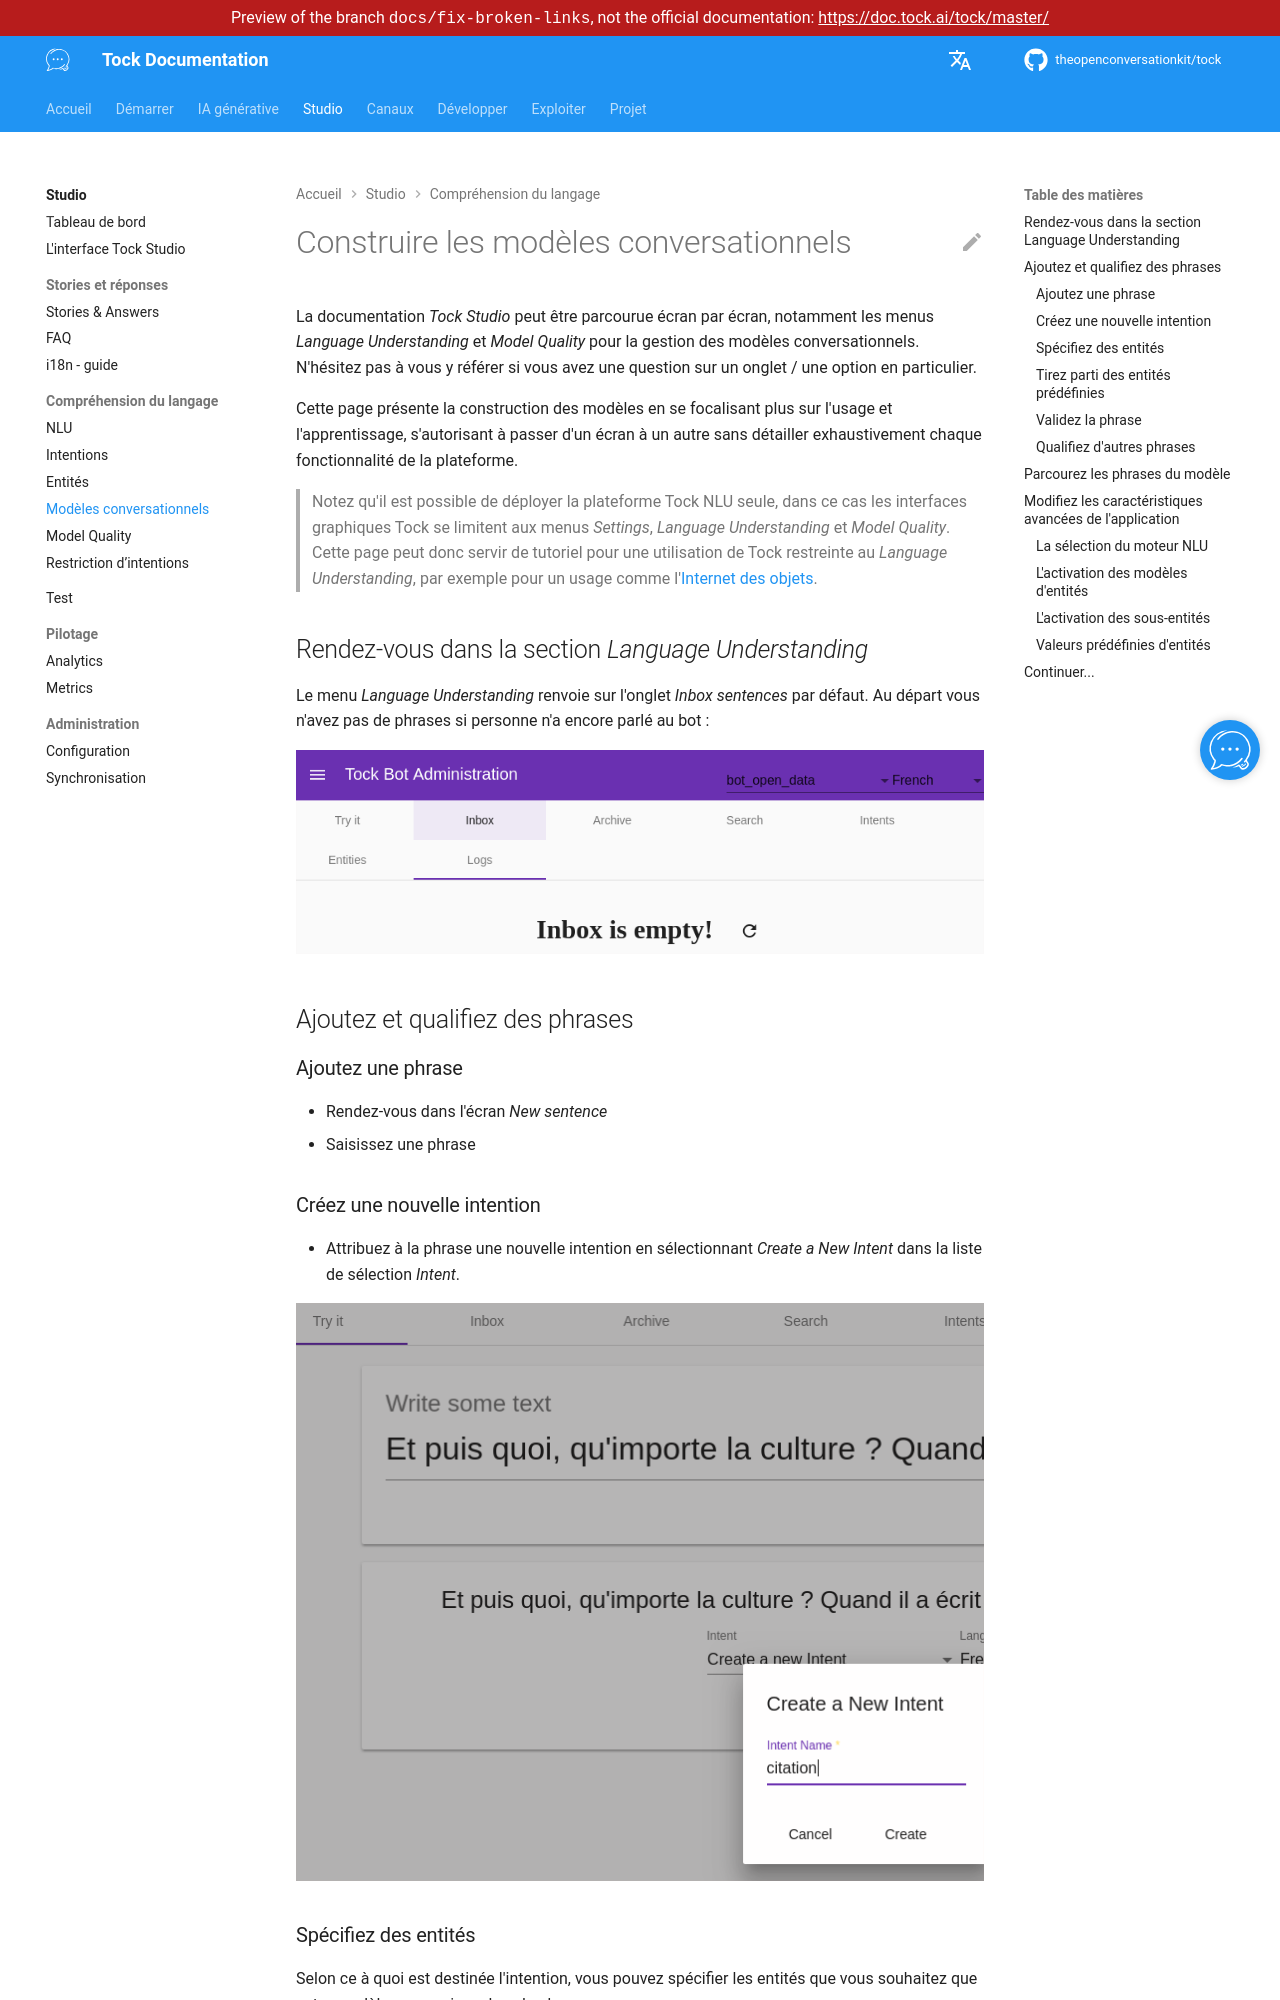

repository: theopenconversationkit/tock · page: preview/docs-fix-broken-links/fr/studio/build-model.html · generator: mkdocs

---
title: Modèles conversationnels
description: "Construire et améliorer le modèle conversationnel d'un bot dans Tock Studio, étape par étape."
---

# Construire les modèles conversationnels

La documentation _Tock Studio_ peut être parcourue écran par écran, notamment les menus _Language Understanding_
et _Model Quality_ pour la gestion des modèles conversationnels. N'hésitez pas à vous y référer si vous 
avez une question sur un onglet / une option en particulier.

Cette page présente la construction des modèles en se focalisant plus sur l'usage et l'apprentissage, 
s'autorisant à passer d'un écran à un autre sans détailler exhaustivement chaque fonctionnalité de la plateforme.

> Notez qu'il est possible de déployer la plateforme Tock NLU seule, dans ce cas les interfaces graphiques Tock 
> se limitent aux menus _Settings_, _Language Understanding_ et _Model Quality_. Cette page peut donc servir de tutoriel pour une utilisation 
> de Tock restreinte au _Language Understanding_, par exemple pour un usage comme l'[Internet des objets](https://fr.wikipedia.org/wiki/Internet_des_objets).

## Rendez-vous dans la section *Language Understanding*

Le menu _Language Understanding_ renvoie sur l'onglet _Inbox sentences_ par défaut. Au départ vous n'avez pas de phrases si personne n'a encore parlé au bot :

![Aucune phrase à qualifier](../../img/inbox.png "Aucune phrase à qualifier")

## Ajoutez et qualifiez des phrases

### Ajoutez une phrase

* Rendez-vous dans l'écran _New sentence_
* Saisissez une phrase

### Créez une nouvelle intention

* Attribuez à la phrase une nouvelle intention en sélectionnant _Create a New Intent_ dans la liste de sélection _Intent_.

![Création d'une nouvelle intention](../img/try-it-1.png "Création d'une nouvelle intention")
